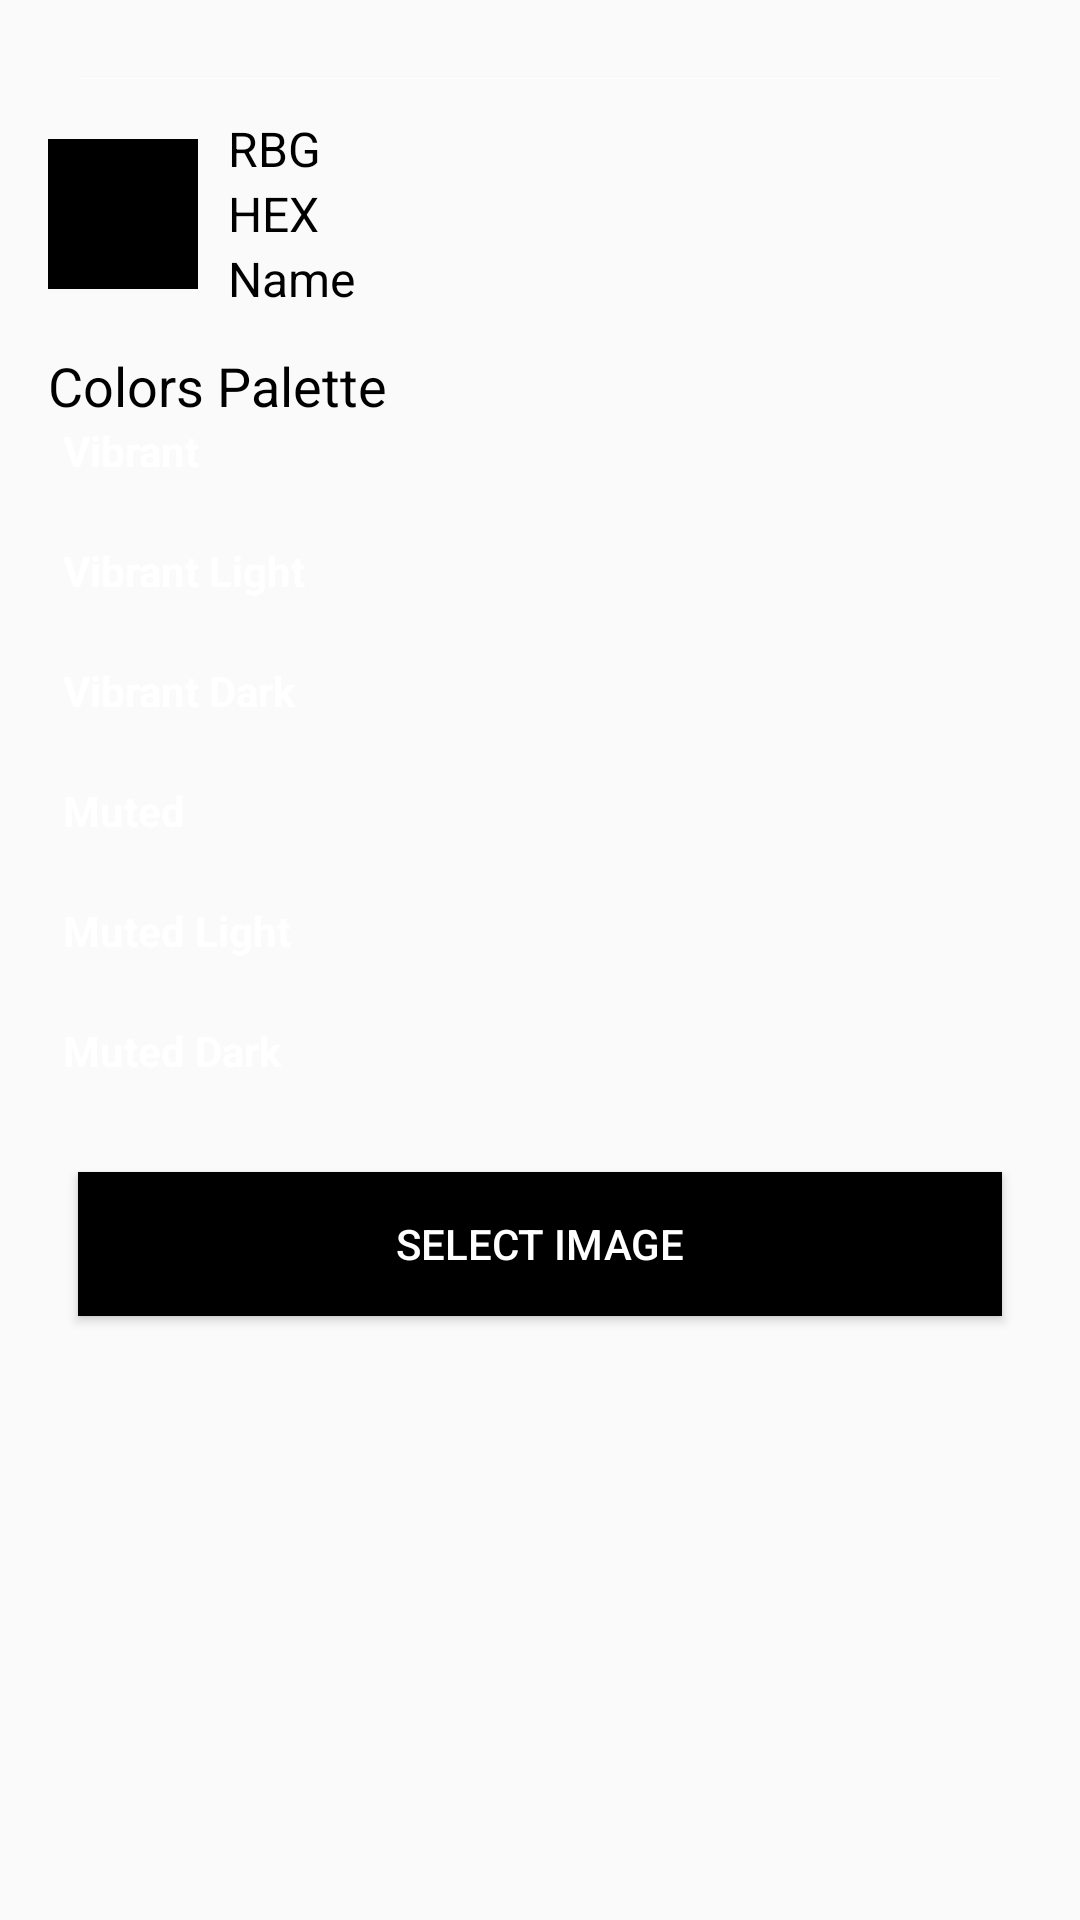

Reconstruct the res/layout file that produces this screen, plus the resources it refers to.
<!-- AndroidManifest.xml: application theme AppTheme -->
<!-- res/layout/activity_color_palette.xml -->
<?xml version="1.0" encoding="utf-8"?>
<LinearLayout xmlns:android="http://schemas.android.com/apk/res/android"
    xmlns:tools="http://schemas.android.com/tools"
    android:layout_width="match_parent"
    android:layout_height="match_parent"
    android:orientation="vertical"
    android:paddingLeft="@dimen/activity_horizontal_margin"
    android:paddingTop="@dimen/activity_vertical_margin"
    android:paddingRight="@dimen/activity_horizontal_margin"
    android:paddingBottom="@dimen/activity_vertical_margin"
    tools:context=".ColorPaletteActivity">

    <androidx.core.widget.NestedScrollView
        android:layout_width="match_parent"
        android:layout_height="match_parent">

        <LinearLayout
            android:layout_width="match_parent"
            android:layout_height="match_parent"
            android:orientation="vertical">

            <ImageView
                android:id="@+id/imageWallpaper"
                android:layout_width="match_parent"
                android:layout_height="wrap_content"
                android:layout_margin="10dp"
                android:contentDescription="@string/todo"
                android:scaleType="centerCrop"
                android:src="@color/white" />

            <LinearLayout
                android:layout_width="match_parent"
                android:layout_height="wrap_content"
                android:orientation="horizontal">

                <ImageView
                    android:id="@+id/colorDisplay"
                    android:layout_width="50dp"
                    android:layout_height="50dp"
                    android:layout_gravity="center"
                    android:background="@color/black"
                    android:contentDescription="@string/todo" />

                <LinearLayout
                    android:layout_width="wrap_content"
                    android:layout_height="70dp"
                    android:layout_marginStart="10dp"
                    android:gravity="center"
                    android:orientation="vertical">

                    <TextView
                        android:id="@+id/rgbColorTxt"
                        android:layout_width="match_parent"
                        android:layout_height="wrap_content"
                        android:text="RBG"
                        android:textColor="@color/black"
                        android:textSize="16sp" />

                    <TextView
                        android:id="@+id/hexColorTxt"
                        android:layout_width="match_parent"
                        android:layout_height="wrap_content"
                        android:text="HEX"
                        android:textColor="@color/black"
                        android:textSize="16sp" />

                    <TextView
                        android:id="@+id/colorNameTxt"
                        android:layout_width="match_parent"
                        android:layout_height="wrap_content"
                        android:text="Name"
                        android:textColor="@color/black"
                        android:textSize="16sp" />

                </LinearLayout>

            </LinearLayout>

            <TextView
                android:layout_width="match_parent"
                android:layout_height="wrap_content"
                android:layout_marginTop="10dp"
                android:text="@string/colors_palette"
                android:textColor="@color/black"
                android:textSize="18sp" />

            <TextView
                android:id="@+id/vibrantView"
                style="@style/textStyle"
                android:text="@string/vibrant" />

            <TextView
                android:id="@+id/vibrantLightView"
                style="@style/textStyle"
                android:text="@string/vibrant_light" />

            <TextView
                android:id="@+id/vibrantDarkView"
                style="@style/textStyle"
                android:text="@string/vibrant_dark" />

            <TextView
                android:id="@+id/mutedView"
                style="@style/textStyle"
                android:text="@string/muted" />

            <TextView
                android:id="@+id/mutedLightView"
                style="@style/textStyle"
                android:text="@string/muted_light" />

            <TextView
                android:id="@+id/mutedDarkView"
                style="@style/textStyle"
                android:text="@string/muted_dark" />

            <LinearLayout
                android:layout_width="match_parent"
                android:layout_height="wrap_content"
                android:orientation="vertical">

                <Button
                    android:id="@+id/openCameraBtn"
                    android:layout_width="match_parent"
                    android:layout_height="wrap_content"
                    android:background="@color/black"
                    android:layout_margin="10dp"
                    android:text="Select Image"
                    android:textColor="@color/white" />

            </LinearLayout>

        </LinearLayout>

    </androidx.core.widget.NestedScrollView>


</LinearLayout>
<!-- resources referenced by this layout -->
<resources>
  <color name="black">#000000</color>
  <color name="white">#FFFFFF</color>
  <dimen name="activity_horizontal_margin">16dp</dimen>
  <dimen name="activity_vertical_margin">16dp</dimen>
  <string name="colors_palette">Colors Palette</string>
  <string name="muted">Muted</string>
  <string name="muted_dark">Muted Dark</string>
  <string name="muted_light">Muted Light</string>
  <string name="todo">todo</string>
  <string name="vibrant">Vibrant</string>
  <string name="vibrant_dark">Vibrant Dark</string>
  <string name="vibrant_light">Vibrant Light</string>
  <style name="textStyle">
          <item name="android:layout_height">40dp</item>
          <item name="android:layout_width">match_parent</item>
          <item name="android:textColor">@android:color/white</item>
          <item name="android:textStyle">bold</item>
          <item name="android:paddingLeft">5dp</item>
      </style>
  <style name="AppTheme" parent="Theme.AppCompat.Light.NoActionBar">
          
          <item name="colorPrimary">@color/colorPrimary</item>
          <item name="colorPrimaryDark">@color/colorPrimaryDark</item>
          <item name="colorAccent">@color/colorAccent</item>
      </style>
  <color name="colorPrimary">#ffa800</color>
  <color name="colorPrimaryDark">#ff6f00</color>
  <color name="colorAccent">#425066</color>
</resources>
